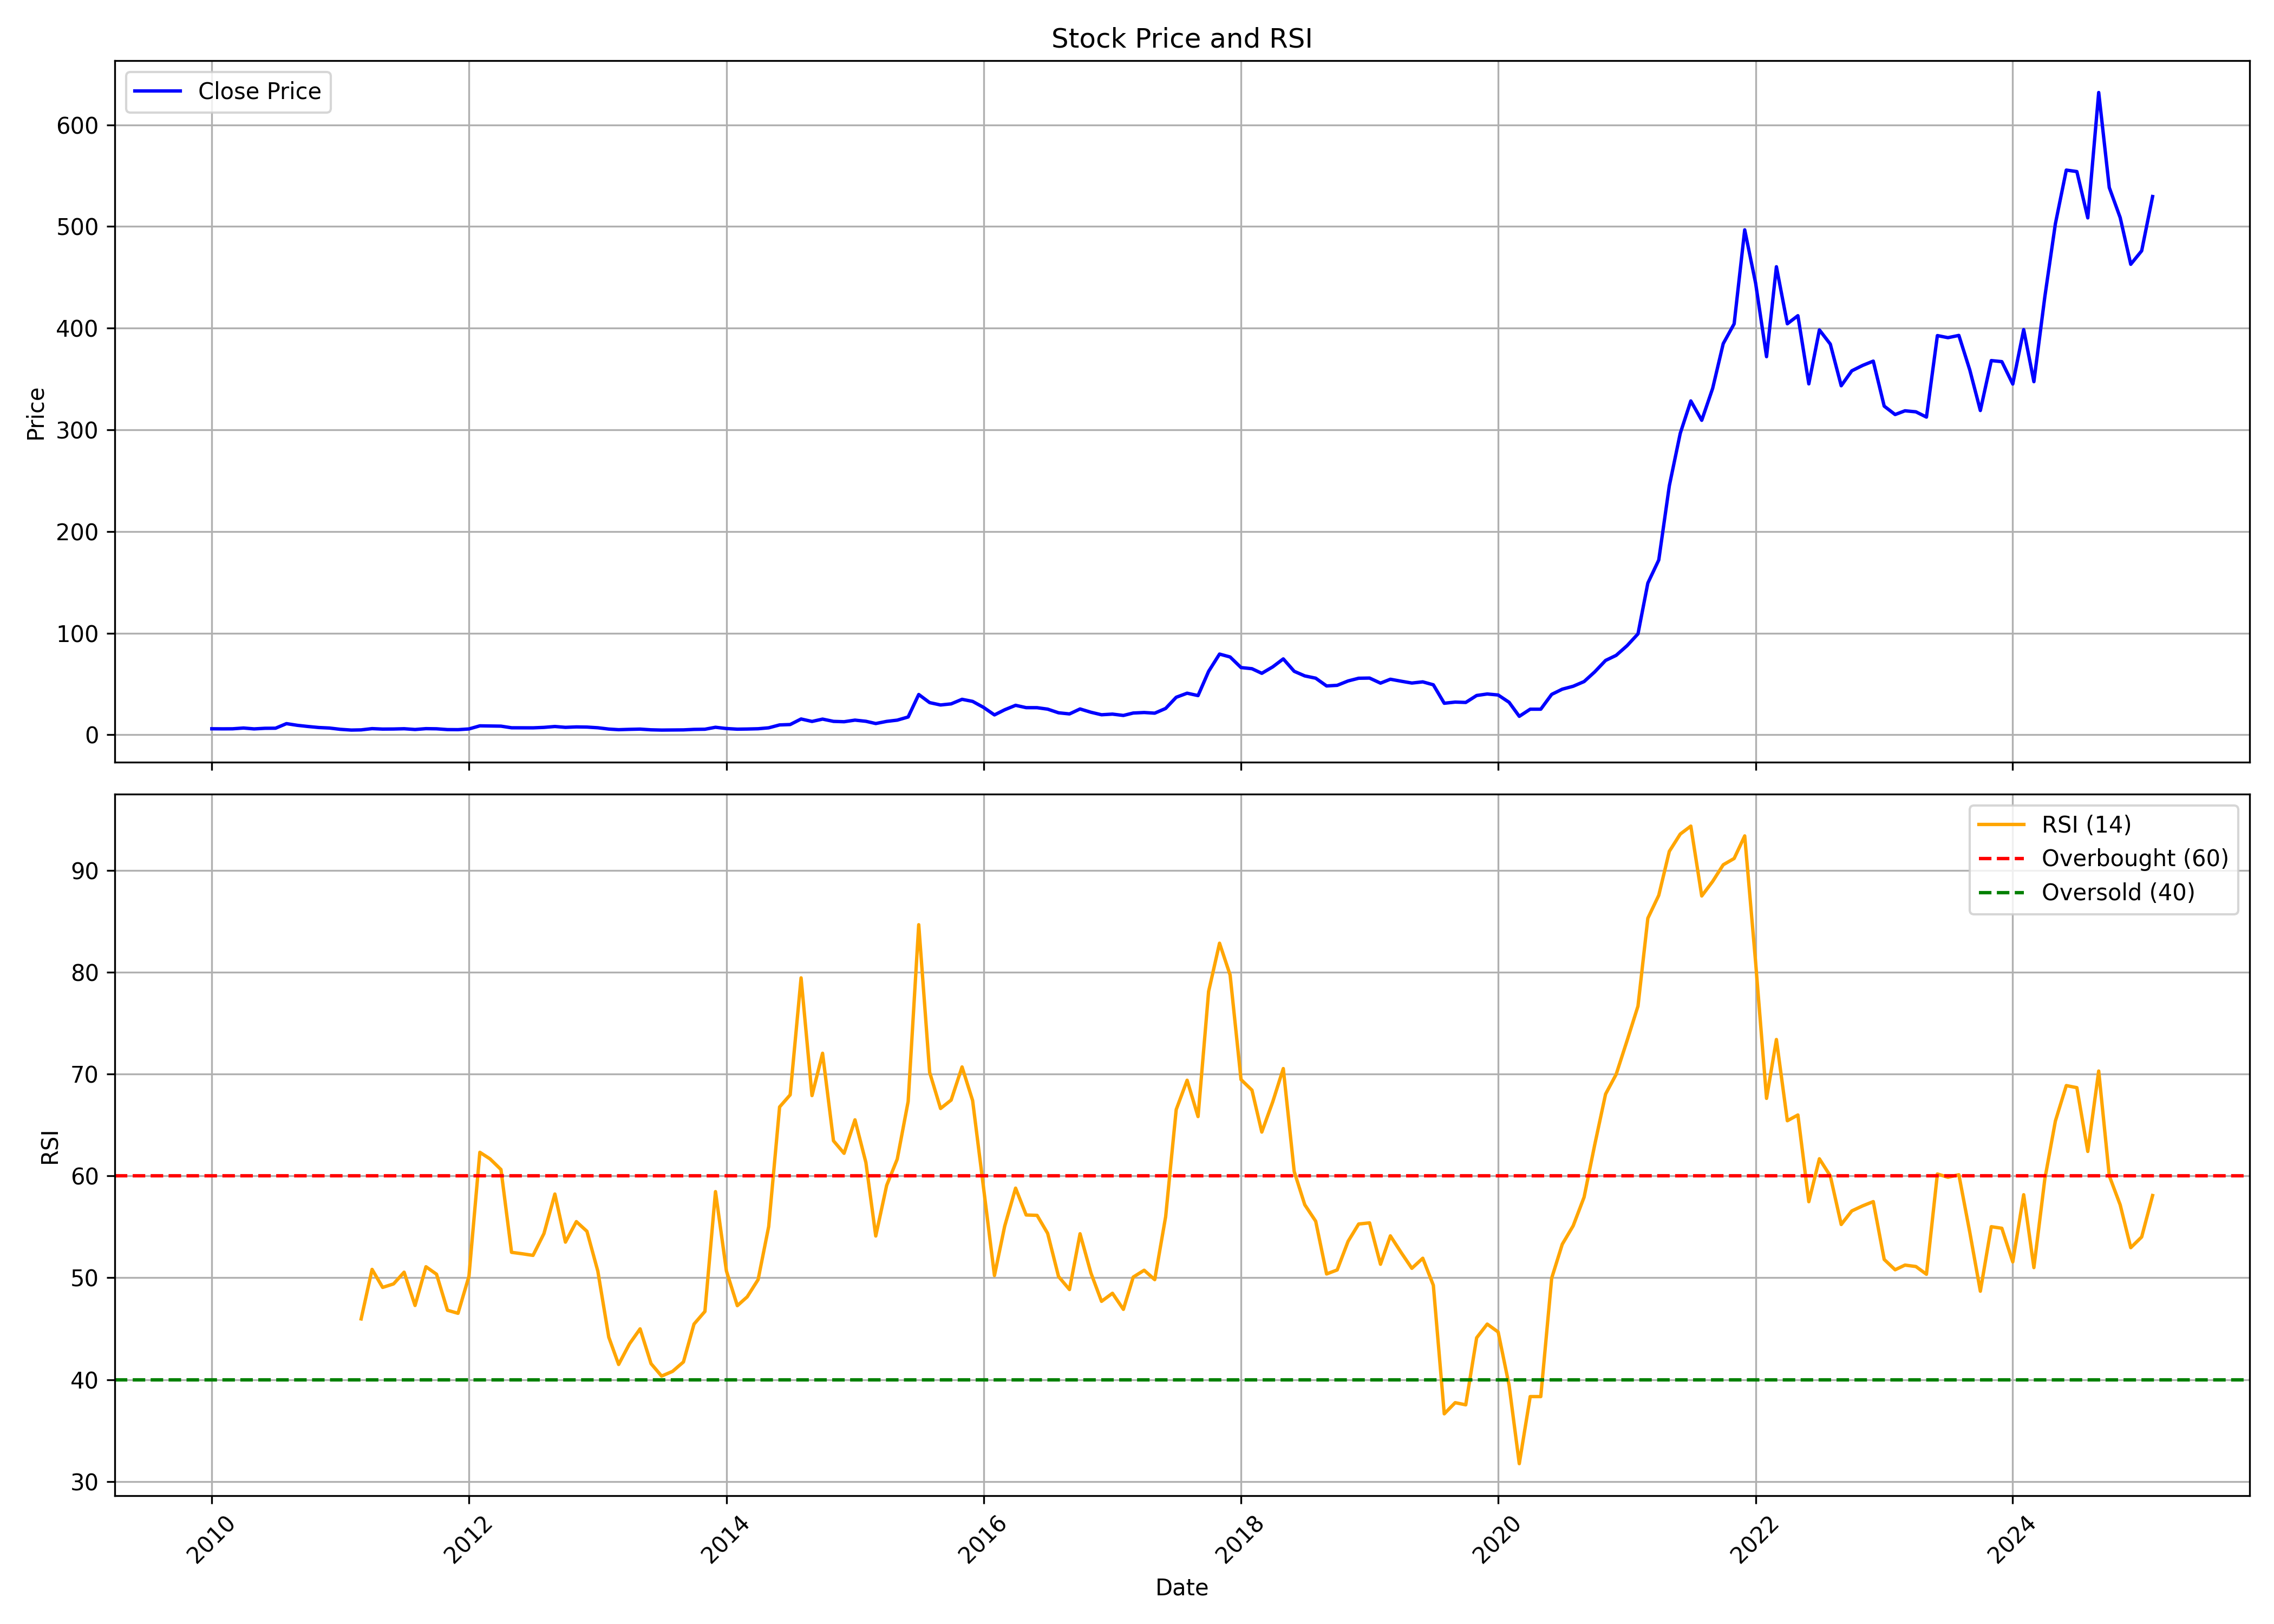

The table this chart was drawn from, first rows:
, date, symbol, open, high, low, close, volume, rsi
0, 2010-01-01, SAREGAMA, 6.263, 7.063, 5.712, 5.979, 1580571, 
1, 2010-02-01, SAREGAMA, 6.066, 6.582, 5.681, 5.904, 1385697, 
2, 2010-03-01, SAREGAMA, 5.904, 6.73, 5.686, 5.957, 3290034, 
3, 2010-04-01, SAREGAMA, 5.874, 7.342, 5.874, 6.722, 3325733, 
4, 2010-05-01, SAREGAMA, 6.556, 6.818, 5.612, 5.865, 1806487, 
5, 2010-06-01, SAREGAMA, 5.703, 7.22, 5.703, 6.455, 3354056, 
6, 2010-07-01, SAREGAMA, 6.481, 7.412, 6.053, 6.534, 8152628, 
7, 2010-08-01, SAREGAMA, 6.547, 14.42, 6.337, 11.04, 175951246, 
8, 2010-09-01, SAREGAMA, 10.56, 11.19, 8.697, 9.37, 6887051, 
9, 2010-10-01, SAREGAMA, 9.833, 9.86, 8.133, 8.229, 1264155, 
10, 2010-11-01, SAREGAMA, 8.531, 9.169, 6.643, 7.211, 1351088, 
11, 2010-12-01, SAREGAMA, 7.08, 7.945, 6.372, 6.704, 1914633, 
12, 2011-01-01, SAREGAMA, 6.739, 7.041, 4.825, 5.432, 1681662, 
13, 2011-02-01, SAREGAMA, 5.463, 6.119, 4.606, 4.711, 1358568, 
14, 2011-03-01, SAREGAMA, 4.855, 5.507, 4.772, 4.895, 1753750, 45.96
15, 2011-04-01, SAREGAMA, 4.939, 7.989, 4.939, 6.127, 21329176, 50.82
16, 2011-05-01, SAREGAMA, 6.049, 6.512, 5.288, 5.668, 5048589, 49.06
17, 2011-06-01, SAREGAMA, 5.765, 6.914, 5.262, 5.751, 18252140, 49.4
18, 2011-07-01, SAREGAMA, 5.813, 7.325, 5.62, 6.018, 32799294, 50.55
19, 2011-08-01, SAREGAMA, 6.005, 6.577, 5.008, 5.266, 6097612, 47.28
20, 2011-09-01, SAREGAMA, 5.266, 7.207, 5.131, 6.105, 32172898, 51.08
21, 2011-10-01, SAREGAMA, 6.031, 6.42, 5.769, 5.948, 4750846, 50.35
22, 2011-11-01, SAREGAMA, 5.861, 6.123, 5.074, 5.179, 1652774, 46.81
23, 2011-12-01, SAREGAMA, 5.244, 5.9, 4.729, 5.113, 3403647, 46.51
24, 2012-01-01, SAREGAMA, 5.026, 6.223, 4.991, 5.804, 3219601, 50.14
25, 2012-02-01, SAREGAMA, 5.769, 9.492, 5.686, 8.863, 41357989, 62.32
26, 2012-03-01, SAREGAMA, 8.741, 10.53, 8.413, 8.741, 29399641, 61.67
27, 2012-04-01, SAREGAMA, 8.653, 10.05, 8.177, 8.553, 7718979, 60.63
28, 2012-05-01, SAREGAMA, 8.527, 8.898, 6.66, 6.958, 6059311, 52.5
29, 2012-06-01, SAREGAMA, 6.962, 7.972, 6.468, 6.927, 12090403, 52.36
30, 2012-07-01, SAREGAMA, 6.971, 8.164, 6.827, 6.896, 15874310, 52.2
31, 2012-08-01, SAREGAMA, 6.958, 8.61, 6.958, 7.347, 22289827, 54.34
32, 2012-09-01, SAREGAMA, 7.443, 9.156, 7.351, 8.212, 46955619, 58.23
33, 2012-10-01, SAREGAMA, 8.277, 8.588, 7.272, 7.377, 15680559, 53.5
34, 2012-11-01, SAREGAMA, 7.382, 8.378, 7.382, 7.81, 17447293, 55.52
35, 2012-12-01, SAREGAMA, 7.95, 8.5, 7.364, 7.648, 12073293, 54.56
36, 2013-01-01, SAREGAMA, 7.753, 8.085, 6.879, 6.971, 8658866, 50.65
37, 2013-02-01, SAREGAMA, 6.931, 7.124, 5.542, 5.686, 3551074, 44.17
38, 2013-03-01, SAREGAMA, 5.699, 6.097, 4.89, 5.083, 2327131, 41.49
39, 2013-04-01, SAREGAMA, 5.244, 6.206, 4.969, 5.415, 3439500, 43.52
40, 2013-05-01, SAREGAMA, 5.415, 6.289, 5.327, 5.651, 3975583, 44.99
41, 2013-06-01, SAREGAMA, 5.594, 6.027, 4.703, 4.956, 2640863, 41.57
42, 2013-07-01, SAREGAMA, 4.939, 5.498, 4.598, 4.698, 613183, 40.35
43, 2013-08-01, SAREGAMA, 4.806, 5.565, 4.362, 4.762, 3380827, 40.81
44, 2013-09-01, SAREGAMA, 4.91, 5.758, 4.699, 4.883, 3164963, 41.74
45, 2013-10-01, SAREGAMA, 4.82, 5.897, 4.784, 5.372, 1571357, 45.45
46, 2013-11-01, SAREGAMA, 5.475, 5.708, 5.179, 5.538, 3111725, 46.7
47, 2013-12-01, SAREGAMA, 5.475, 7.764, 5.475, 7.454, 10100923, 58.46
48, 2014-01-01, SAREGAMA, 7.45, 7.45, 6.108, 6.216, 3409260, 50.68
49, 2014-02-01, SAREGAMA, 6.22, 6.225, 5.524, 5.592, 1182552, 47.26
50, 2014-03-01, SAREGAMA, 5.655, 6.171, 5.34, 5.735, 2953897, 48.13
51, 2014-04-01, SAREGAMA, 5.897, 6.718, 5.762, 6.009, 1875304, 49.82
52, 2014-05-01, SAREGAMA, 6.009, 7.58, 5.753, 6.911, 3254169, 55.03
53, 2014-06-01, SAREGAMA, 6.974, 11.34, 6.651, 9.765, 25374511, 66.77
54, 2014-07-01, SAREGAMA, 9.649, 11.43, 9.294, 10.14, 2181669, 67.96
55, 2014-08-01, SAREGAMA, 10.11, 16.8, 9.782, 15.6, 9819694, 79.45
56, 2014-09-01, SAREGAMA, 15.41, 16.57, 12.34, 13.2, 3618551, 67.89
57, 2014-10-01, SAREGAMA, 12.57, 16.31, 12.43, 15.48, 5060795, 72.05
58, 2014-11-01, SAREGAMA, 15.48, 16.66, 13.21, 13.26, 6935336, 63.45
59, 2014-12-01, SAREGAMA, 13.13, 14.56, 12.38, 12.92, 3193142, 62.22
... 122 more rows
